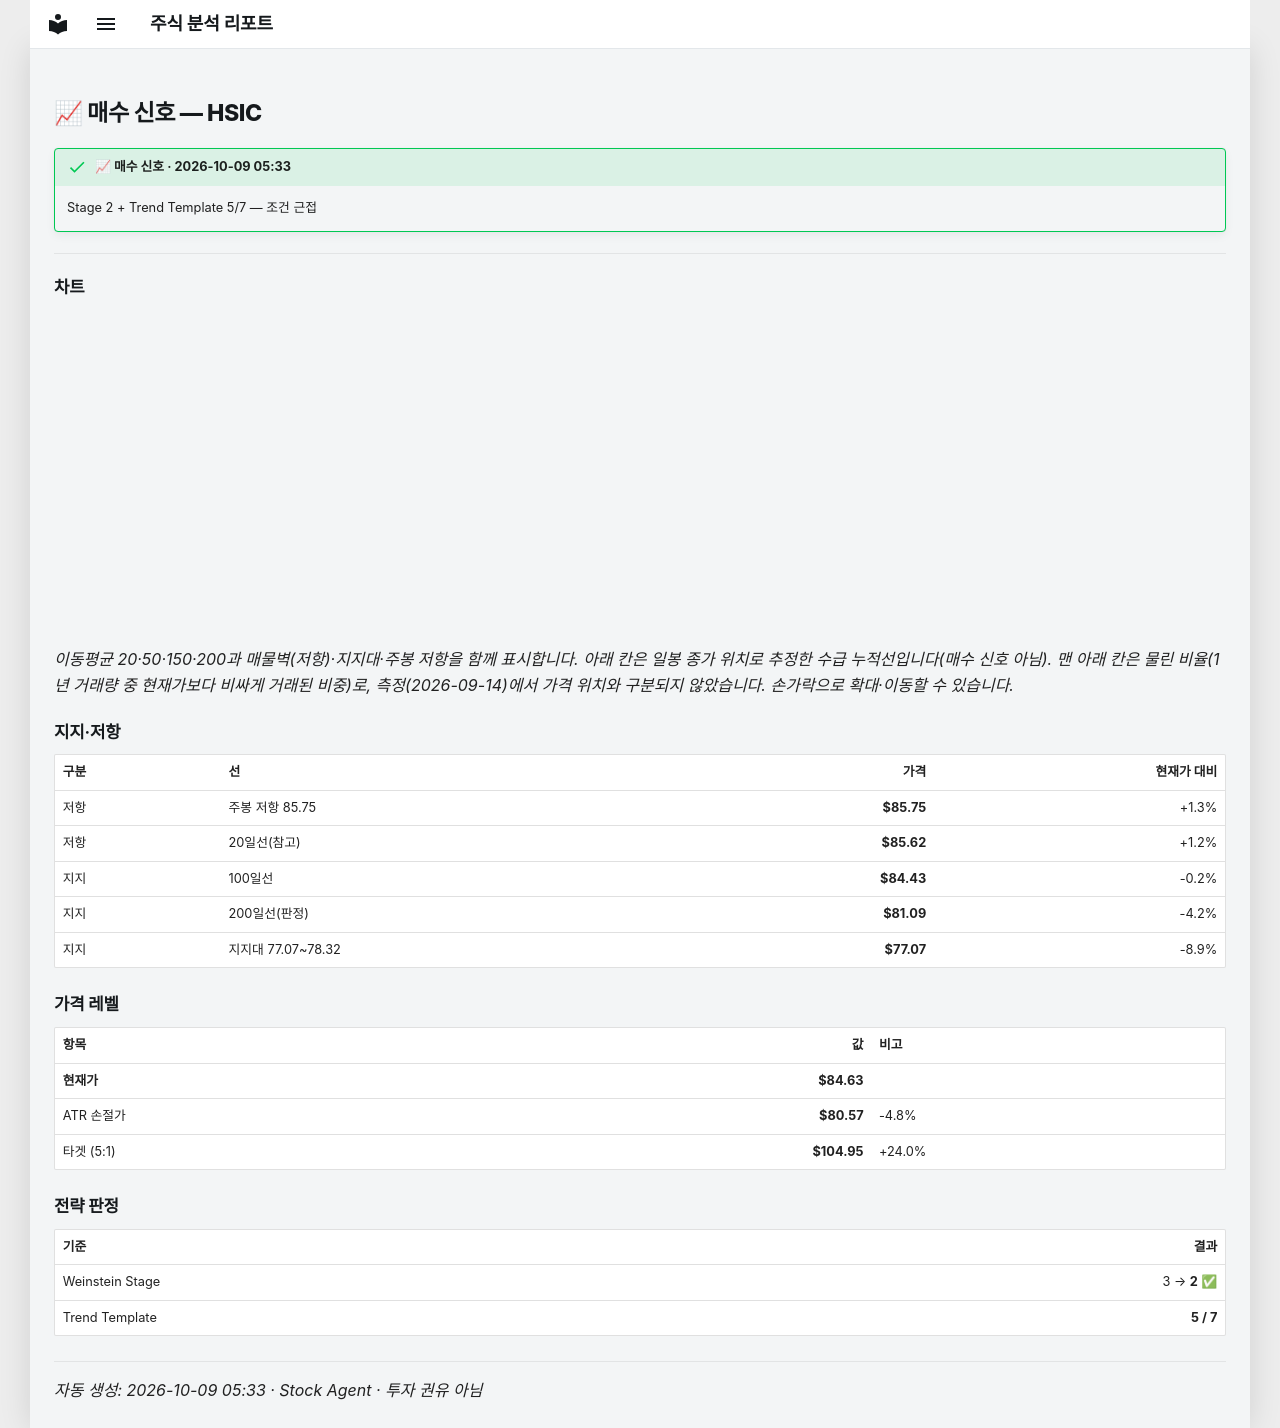

repository: soloandco/stock-reports · page: alerts/20261009-hsic-buy_watch/index.html · generator: mkdocs

---
title: "📈 매수 신호 — HSIC"
ticker: HSIC
alert: "📈 매수 신호"
created: 2026-10-09
comments: true
---

# 📈 매수 신호 — HSIC

!!! success "📈 매수 신호 · 2026-10-09 05:33"
    Stage 2 + Trend Template 5/7 — 조건 근접

---

## 차트

<div class="stock-chart" data-src="../charts/20261009-hsic-buy_watch.json"></div>

_이동평균 20·50·150·200과 매물벽(저항)·지지대·주봉 저항을 함께 표시합니다. 아래 칸은 일봉 종가 위치로 추정한 수급 누적선입니다(매수 신호 아님). 맨 아래 칸은 물린 비율(1년 거래량 중 현재가보다 비싸게 거래된 비중)로, 측정(2026-09-14)에서 가격 위치와 구분되지 않았습니다. 손가락으로 확대·이동할 수 있습니다._

## 지지·저항

| 구분 | 선 | 가격 | 현재가 대비 |
|:-----|:---|-----:|-----------:|
| 저항 | 주봉 저항 85.75 | **$85.75** | +1.3% |
| 저항 | 20일선(참고) | **$85.62** | +1.2% |
| 지지 | 100일선 | **$84.43** | -0.2% |
| 지지 | 200일선(판정) | **$81.09** | -4.2% |
| 지지 | 지지대 77.07~78.32 | **$77.07** | -8.9% |

## 가격 레벨

| 항목 | 값 | 비고 |
|:-----|---:|:-----|
| **현재가** | **$84.63** | |
| ATR 손절가 | **$80.57** | -4.8% |
| 타겟 (5:1) | **$104.95** | +24.0% |

## 전략 판정

| 기준 | 결과 |
|:-----|-----:|
| Weinstein Stage | 3 → **2** ✅ |
| Trend Template | **5 / 7** |

---
_자동 생성: 2026-10-09 05:33 · Stock Agent · 투자 권유 아님_
